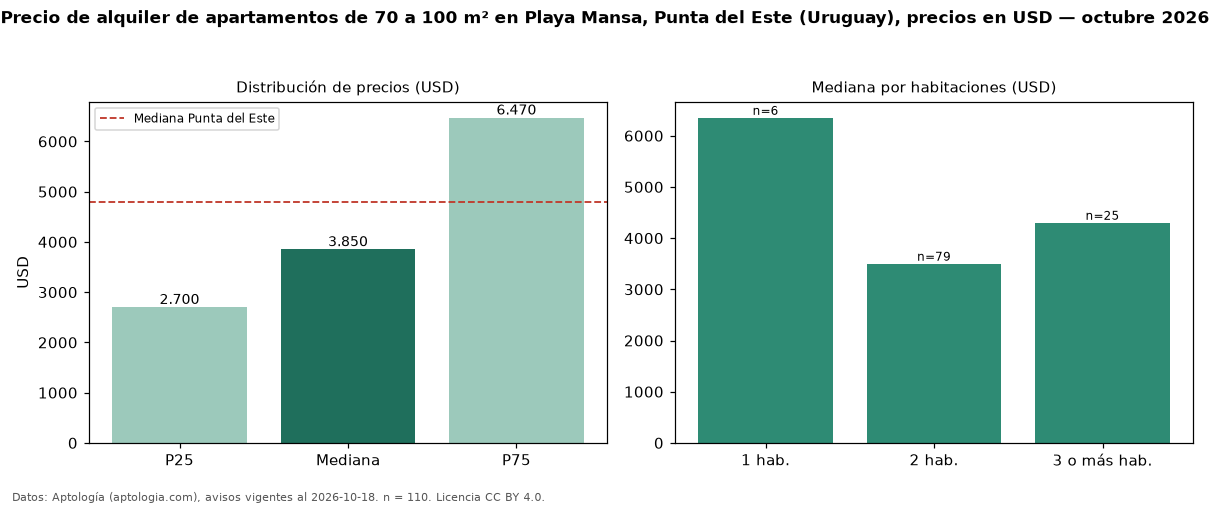

Data behind this chart, as committed beside it:
seccion, metrica, valor, moneda, n
filtro, area3, de 70 a 100 m², , 110
precio, p25, 2700, USD, 110
precio, mediana, 3850, USD, 110
precio, p75, 6470, USD, 110
precio, minimo, 1000, USD, 110
precio, maximo, 26000, USD, 110
m2, mediana_precio_m2, 42.53, USD, 107
m2, area_mediana_m2, 86.0, m2, 107
banos, mediana_banos, 2.0, , 
parqueadero, pct_con_parqueadero, 100.0, %, 95
habitaciones, 1, 6350, USD, 6
habitaciones, 2, 3500, USD, 79
habitaciones, 3+, 4300, USD, 25
ciudad, mediana_ciudad_referencia, 4800, USD, 
ciudad, mediana_m2_ciudad, 41.27, USD, 
fuente, fecha_datos, 2026-10-18, , 
fuente, atribucion, https://www.aptologia.com/uy/alquiler/pu…, , 
fuente, licencia, CC BY 4.0, , 
